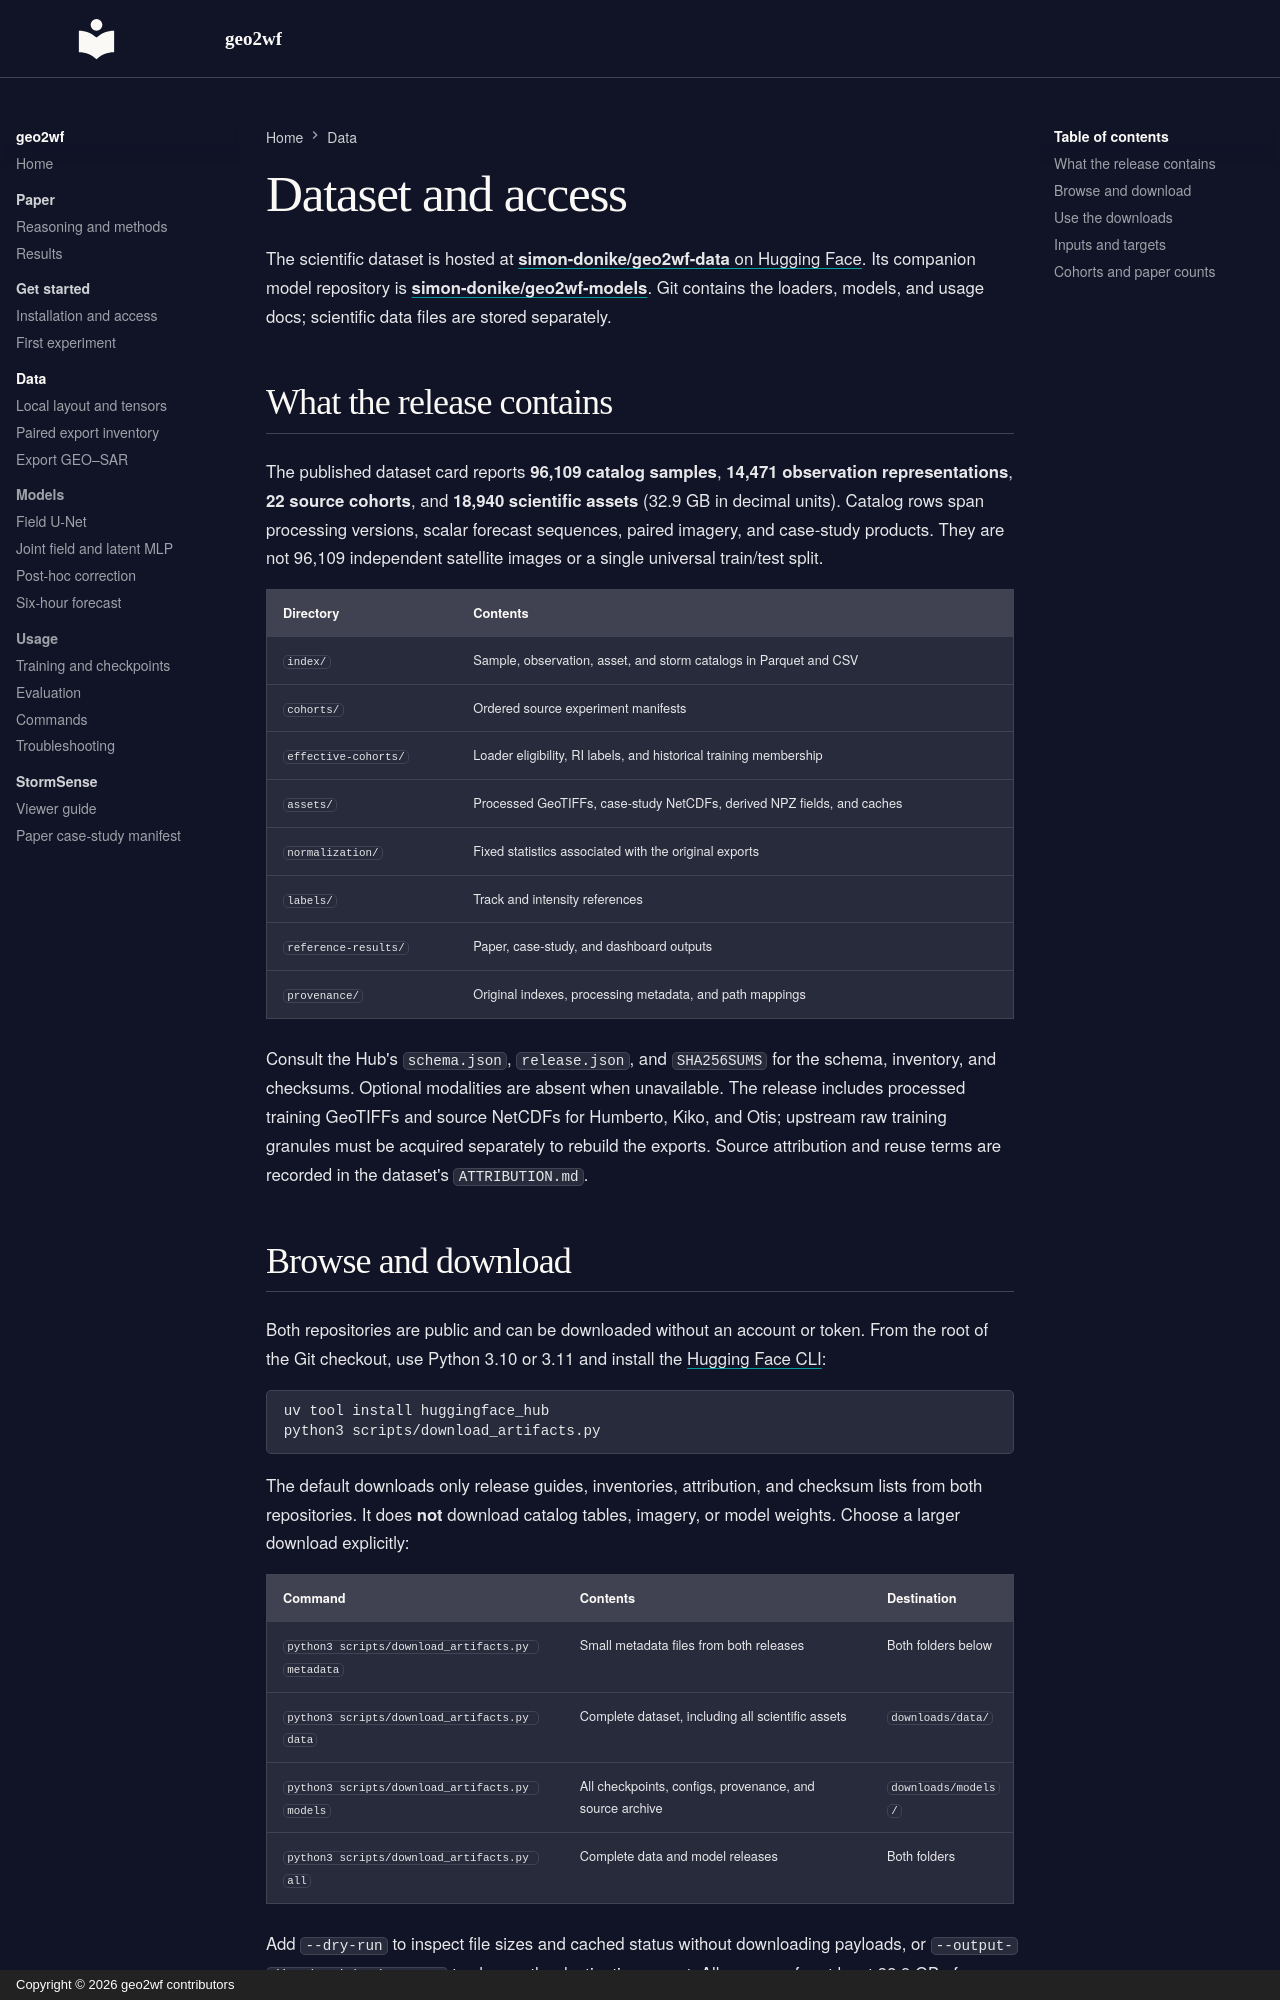

repository: simon-donike/geo2wf · page: data/index.html · generator: mkdocs · copyright: Copyright © 2026 geo2wf contributors

# Dataset and access

The scientific dataset is hosted at
[**simon-donike/geo2wf-data** on Hugging Face](https://huggingface.co/datasets/simon-donike/geo2wf-data).
Its companion model repository is
[**simon-donike/geo2wf-models**](https://huggingface.co/simon-donike/geo2wf-models).
Git contains the loaders, models, and usage docs; scientific data files are
stored separately.

## What the release contains

The published dataset card reports **96,109 catalog samples**, **14,471
observation representations**, **22 source cohorts**, and **18,940 scientific
assets** (32.9 GB in decimal units). Catalog rows span processing versions,
scalar forecast sequences, paired imagery, and case-study products. They are
not 96,109 independent satellite images or a single universal train/test split.

| Directory | Contents |
|---|---|
| `index/` | Sample, observation, asset, and storm catalogs in Parquet and CSV |
| `cohorts/` | Ordered source experiment manifests |
| `effective-cohorts/` | Loader eligibility, RI labels, and historical training membership |
| `assets/` | Processed GeoTIFFs, case-study NetCDFs, derived NPZ fields, and caches |
| `normalization/` | Fixed statistics associated with the original exports |
| `labels/` | Track and intensity references |
| `reference-results/` | Paper, case-study, and dashboard outputs |
| `provenance/` | Original indexes, processing metadata, and path mappings |

Consult the Hub's `schema.json`, `release.json`, and `SHA256SUMS` for the
schema, inventory, and checksums. Optional modalities are absent when
unavailable. The release includes processed training GeoTIFFs and source
NetCDFs for Humberto, Kiko, and Otis; upstream raw training granules must be
acquired separately to rebuild the exports. Source attribution and reuse terms
are recorded in the dataset's `ATTRIBUTION.md`.
